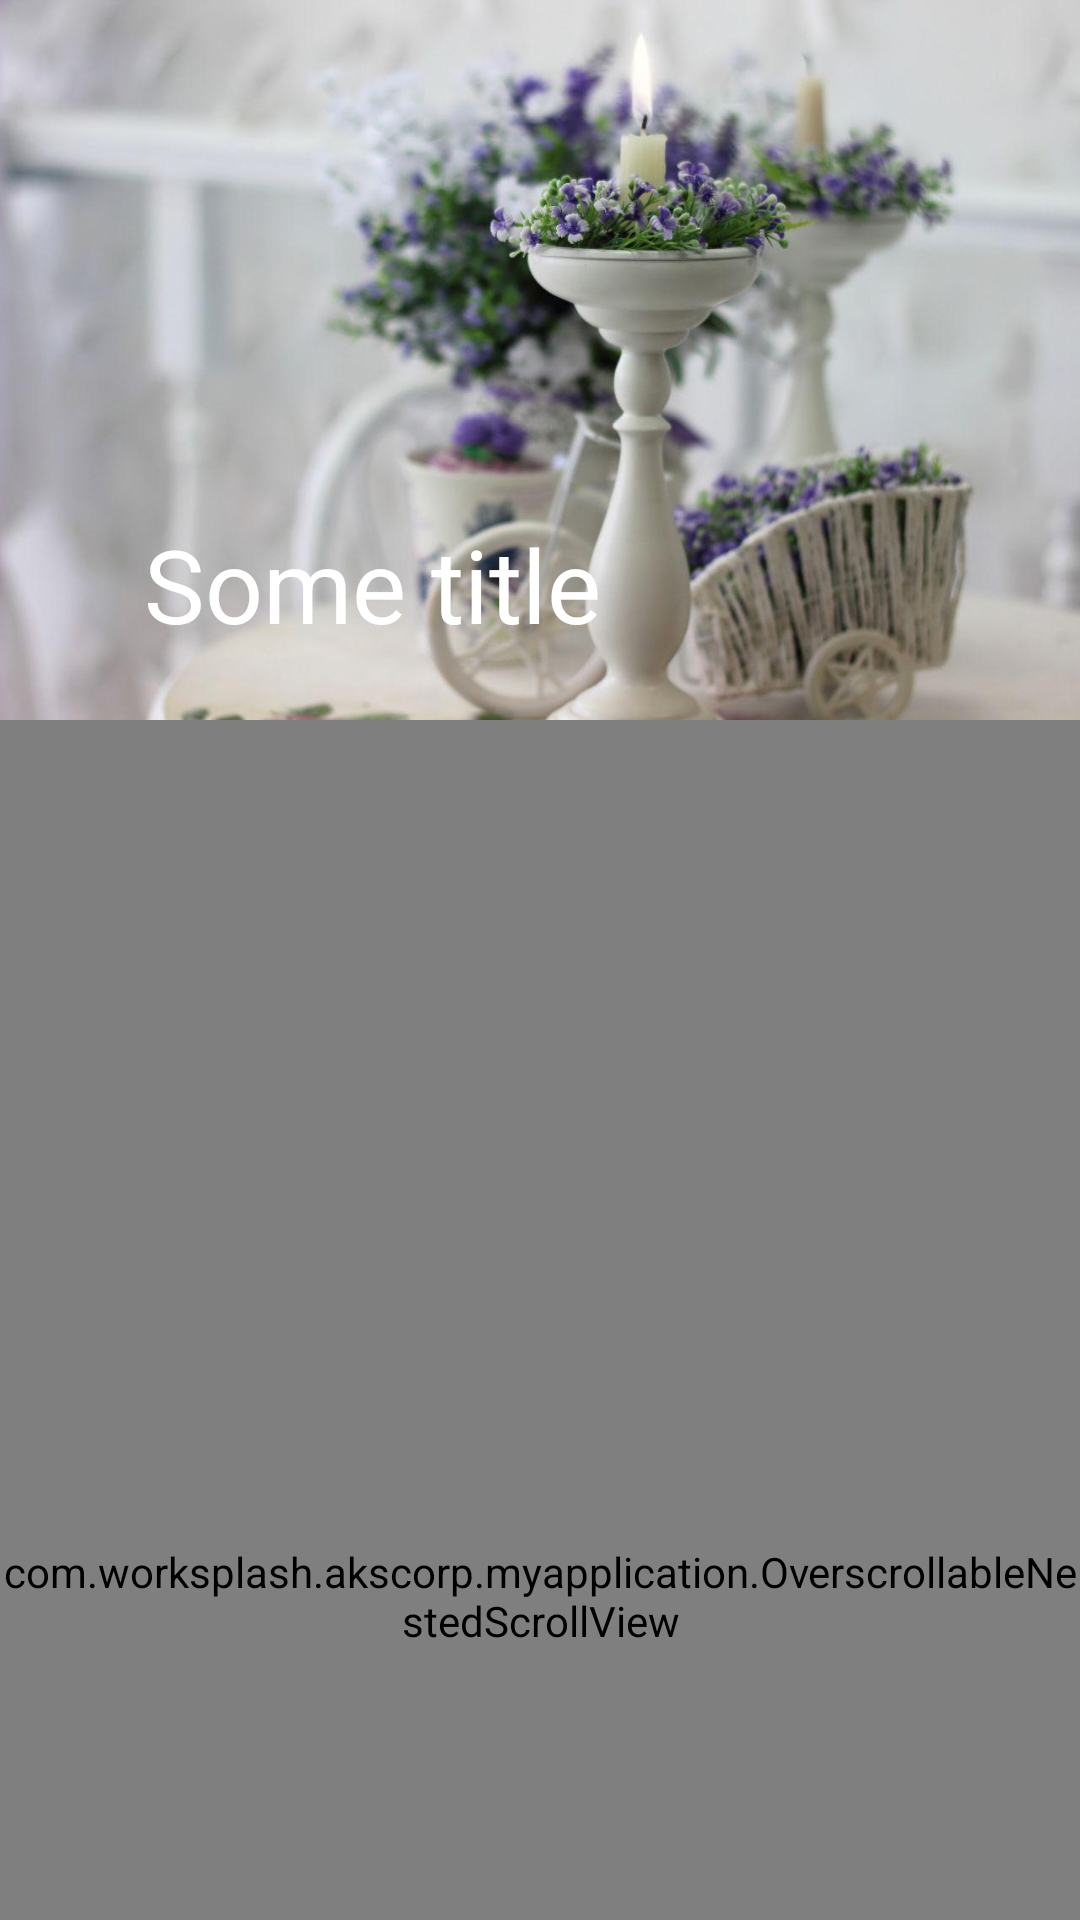

Layout XML and referenced resources for this Android screen:
<!-- AndroidManifest.xml: application theme AppTheme -->
<!-- res/layout/activity_main.xml -->
<?xml version="1.0" encoding="utf-8"?>
<android.support.design.widget.CoordinatorLayout
        xmlns:android="http://schemas.android.com/apk/res/android"
        xmlns:app="http://schemas.android.com/apk/res-auto"
        android:layout_width="match_parent"
        android:layout_height="match_parent"
        android:background="@android:color/white">

    <android.support.design.widget.AppBarLayout
            android:id="@+id/view_controller_special_app_bar"
            android:layout_width="match_parent"
            android:layout_height="wrap_content"
            android:theme="@style/ThemeOverlay.AppCompat.Dark.ActionBar"
            android:fitsSystemWindows="true">

        <android.support.design.widget.CollapsingToolbarLayout
                android:id="@+id/view_controller_special_collapsing_toolbar"
                android:layout_width="match_parent"
                android:layout_height="match_parent"
                app:layout_scrollFlags="scroll|exitUntilCollapsed"
                android:fitsSystemWindows="true"
                app:contentScrim="@android:color/holo_purple"
                app:expandedTitleMarginStart="48dp"
                app:title="Some title"
                app:expandedTitleMarginEnd="64dp">

            <ImageView
                    android:id="@+id/view_controller_special_background_image"
                    android:layout_width="match_parent"
                    android:layout_height="240dp"
                    android:minHeight="240dp"
                    android:layout_gravity="center"
                    android:fitsSystemWindows="true"
                    android:scaleType="centerCrop"
                    app:layout_collapseMode="parallax"
                    android:background="@drawable/img"/>

            <android.support.v7.widget.Toolbar
                    android:id="@+id/view_controller_special_toolbar"
                    android:layout_width="match_parent"
                    android:layout_height="?attr/actionBarSize"
                    app:layout_collapseMode="pin"/>

        </android.support.design.widget.CollapsingToolbarLayout>

    </android.support.design.widget.AppBarLayout>

    <com.worksplash.akscorp.myapplication.OverscrollableNestedScrollView
            android:id="@+id/view_controller_special_scroll"
            android:layout_width="match_parent"
            android:layout_height="match_parent"
            android:fillViewport="true"
            app:layout_behavior="@string/appbar_scrolling_view_behavior">

        <android.support.constraint.ConstraintLayout
                android:id="@+id/view_controller_special_content"
                android:layout_width="match_parent"
                android:layout_height="match_parent">

            <TextView
                    android:id="@+id/view_controller_special_description"
                    android:layout_width="0dp"
                    android:layout_height="wrap_content"
                    android:paddingLeft="16dp"
                    android:paddingTop="16dp"
                    android:paddingRight="16dp"
                    android:paddingBottom="24dp"
                    android:textColor="@android:color/black"
                    android:textSize="15sp"
                    app:layout_constraintLeft_toLeftOf="parent"
                    app:layout_constraintRight_toRightOf="parent"
                    app:layout_constraintTop_toTopOf="parent"
                    android:text="@string/lorem_ipsum"/>

        </android.support.constraint.ConstraintLayout>

    </com.worksplash.akscorp.myapplication.OverscrollableNestedScrollView>

</android.support.design.widget.CoordinatorLayout>
<!-- resources referenced by this layout -->
<resources>
  <string name="lorem_ipsum">
          Lorem ipsum dolor sit amet, consectetur adipiscing elit. Proin a ante ultricies, feugiat felis id, facilisis
          magna. Vestibulum ut risus libero. Morbi porta sed quam non bibendum. In quis neque nisi. Nam id lectus risus.
          Maecenas vulputate neque id odio semper, sit amet molestie mauris suscipit. Vivamus auctor turpis purus, nec
          luctus metus lobortis vel. Vivamus eget metus felis. Nulla facilisi. In hac habitasse platea dictumst. Cras nunc
          felis, scelerisque quis justo ac, gravida feugiat ipsum. Sed efficitur efficitur risus in porta. Praesent
          commodo faucibus risus, eget tempus nulla ornare ac. Vivamus fermentum eu ex accumsan scelerisque. Phasellus at
          auctor magna, ut bibendum nulla. Interdum et malesuada fames ac ante ipsum primis in faucibus. Praesent id
          venenatis leo, suscipit tincidunt nisi. Nam maximus, lacus ut congue suscipit, quam ante finibus mi, eu gravida
          sapien felis a purus. Vestibulum in tempor mi, eget gravida ipsum. Vivamus sit amet velit ut mauris placerat
          molestie. Donec eget sem efficitur, vestibulum felis vitae, maximus urna. Praesent lacus velit, consectetur et
          purus vel, imperdiet laoreet quam. Nam aliquet, ante id volutpat iaculis, tortor libero pulvinar eros, eleifend
          aliquam sem ligula vel neque. Praesent mollis hendrerit felis, ac vulputate dui varius ut. Nulla ac augue nec
          tortor porttitor facilisis. In vulputate vitae lorem vitae eleifend. Fusce dui urna, tincidunt et justo a,
          vehicula tempus purus. Sed viverra ultricies ipsum at suscipit. Class aptent taciti sociosqu ad litora torquent
          per conubia nostra, per inceptos himenaeos. Integer interdum eget tortor quis venenatis. Aliquam consequat enim
          quam, eget blandit eros fringilla vitae. Aenean justo magna, luctus non euismod at, venenatis at sapien. Quisque
          id semper leo. Maecenas et suscipit est, nec molestie nulla. Duis nulla ante, auctor quis rutrum a, finibus non
          est. Suspendisse vitae tempor metus, vel commodo augue. Aliquam vitae eros ornare, dignissim libero ac,
          convallis metus. Nunc ultricies lobortis augue, a egestas turpis. Praesent eu odio faucibus, efficitur augue a,
          laoreet leo. Proin scelerisque ex sit amet vulputate condimentum. Praesent eu mauris vitae tortor tempor
          convallis sed eget ex. Sed vel augue ac eros fermentum fermentum. Maecenas eget felis posuere, accumsan ipsum a,
          aliquet sem. Suspendisse sodales rhoncus imperdiet. Phasellus rhoncus elit vitae eros sagittis, mattis auctor
          felis interdum. Curabitur eget tortor fermentum, scelerisque libero non, rutrum metus. Nam mattis in ante vel
          volutpat. Nunc vulputate eu purus quis condimentum. Cras imperdiet tortor vel neque tristique, a egestas sapien
          malesuada. Suspendisse ac elit consectetur, vestibulum metus nec, egestas magna. Aliquam placerat lacus ac
          varius consectetur. Sed purus nulla, pellentesque volutpat consequat nec, faucibus eu nulla. Nam eu ante non
          purus sodales tristique et sit amet justo. Fusce eleifend ipsum leo, et iaculis sapien facilisis eu. Vestibulum
          sit amet cursus leo. Maecenas vestibulum elit sapien, id posuere lorem bibendum non. Fusce mi nisi, accumsan ac
          egestas eget, venenatis vitae ipsum. Maecenas ex lectus, consectetur at arcu ut, ullamcorper congue nunc. Nullam
          sed purus vehicula, porttitor diam in, tempor augue. Nam non ipsum felis. Pellentesque nulla justo, faucibus
          volutpat viverra gravida, finibus at mi. Aenean bibendum purus nec nisi porttitor, et congue sapien volutpat.
          Proin nec diam eu neque porttitor pulvinar id at massa. Nullam nec pellentesque odio, in rhoncus mi. Donec a
          diam ipsum. Fusce sapien nisi, facilisis nec nulla at, sollicitudin sodales sem.
      </string>
  <style name="AppTheme" parent="Theme.AppCompat.Light.NoActionBar">
      </style>
</resources>
